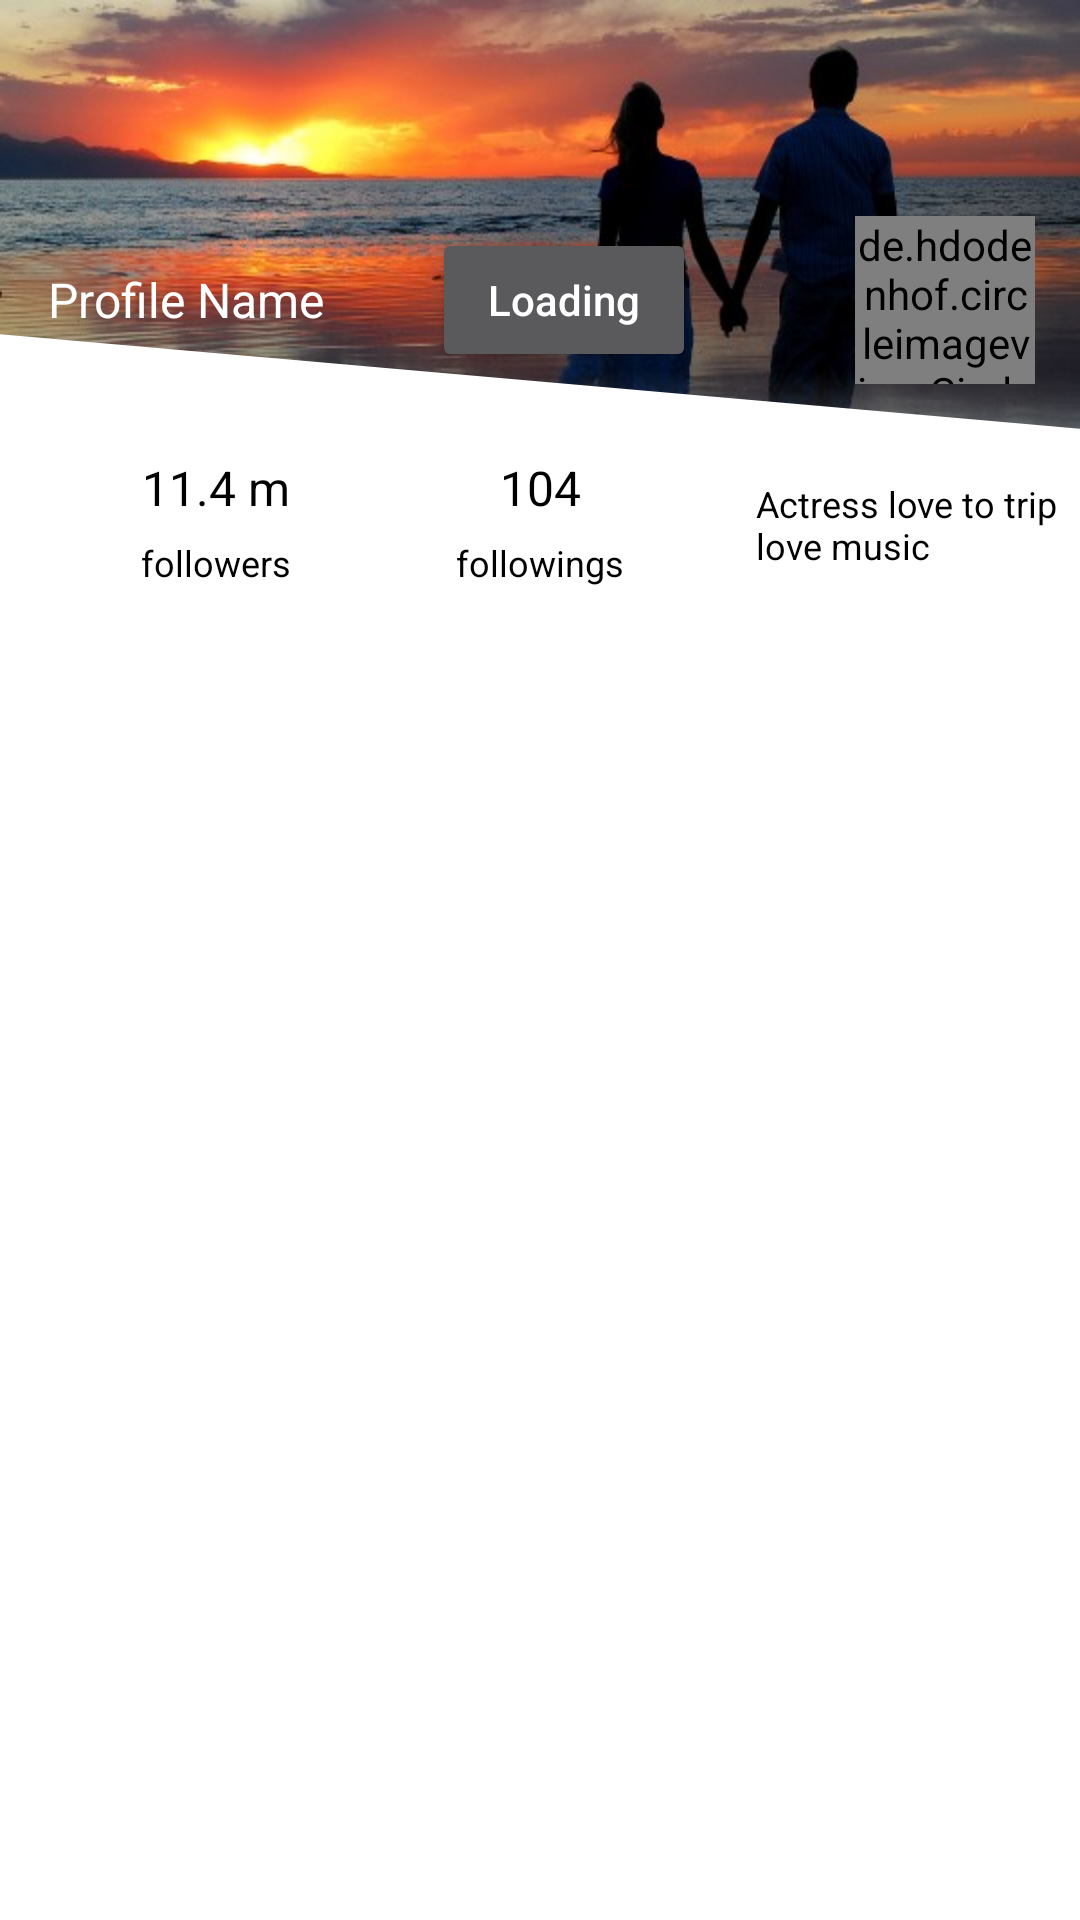

Produce the Android XML layout that renders to this screen, including the resource entries it uses.
<!-- AndroidManifest.xml: application theme AppTheme -->
<!-- res/layout/activity_show_others_profile_information.xml -->
<?xml version="1.0" encoding="utf-8"?>
<android.support.design.widget.CoordinatorLayout xmlns:android="http://schemas.android.com/apk/res/android"
    xmlns:app="http://schemas.android.com/apk/res-auto"
    xmlns:tools="http://schemas.android.com/tools"
    android:layout_width="match_parent"
    android:layout_height="match_parent"
    android:background="@color/white"
    tools:context=".Activity.ShowOthersProfileInformationActivity"
    tools:ignore="RtlHardcoded">


    <android.support.design.widget.AppBarLayout
        android:id="@+id/profile_appbar"
        android:layout_width="match_parent"
        android:layout_height="wrap_content"
        android:theme="@style/ThemeOverlay.AppCompat.Dark.ActionBar">

        <android.support.design.widget.CollapsingToolbarLayout
            android:id="@+id/profile_collapsing"
            android:layout_width="match_parent"
            android:layout_height="wrap_content"
            app:layout_scrollFlags="scroll|exitUntilCollapsed">

            <LinearLayout
                android:layout_width="match_parent"
                android:layout_height="200dp"
                android:orientation="vertical"
                android:tint="#11ffffff"
                app:layout_collapseMode="pin"
                app:layout_collapseParallaxMultiplier="0.9">

                <ImageView
                    android:id="@+id/profile_imageview_placeholder"
                    android:layout_width="match_parent"
                    android:layout_height="0dp"
                    android:layout_weight="1"
                    android:background="@color/black"
                    android:scaleType="fitXY"
                    android:src="@drawable/background_related_to_profile" />

            </LinearLayout>

            <FrameLayout
                android:id="@+id/profile_framelayout_title"
                android:layout_width="match_parent"
                android:layout_height="100dp"
                android:layout_gravity="bottom|center_horizontal"
                android:background="@android:color/transparent"
                android:orientation="vertical"
                app:layout_collapseMode="parallax"
                app:layout_collapseParallaxMultiplier="0.3">

                <LinearLayout
                    android:id="@+id/profile_linearlayout_title"
                    android:layout_width="match_parent"
                    android:layout_height="match_parent"
                    android:layout_gravity="center"
                    android:orientation="horizontal"
                    android:weightSum="100">

                    <Space
                        android:layout_width="0dp"
                        android:layout_height="match_parent"
                        android:layout_weight="10" />

                    <LinearLayout
                        android:layout_width="0dp"
                        android:layout_height="match_parent"
                        android:layout_weight="20"
                        android:orientation="vertical"
                        android:weightSum="100">

                        <Space
                            android:id="@+id/profile_space"
                            android:layout_width="match_parent"
                            android:layout_height="0dp"
                            android:layout_gravity="top"
                            android:layout_weight="50" />

                        <TextView
                            android:id="@+id/profile_followers_num"
                            android:layout_width="match_parent"
                            android:layout_height="0dp"
                            android:layout_gravity="center"
                            android:layout_weight="25"
                            android:gravity="center"
                            android:text="11.4 m"
                            android:textColor="@color/black"
                            android:textSize="16sp" />

                        <TextView
                            android:id="@+id/profile_followers_text"
                            android:layout_width="match_parent"
                            android:layout_height="0dp"
                            android:layout_weight="25"
                            android:gravity="center"
                            android:text="followers"
                            android:textColor="@color/black"
                            android:textSize="12sp" />
                    </LinearLayout>

                    <LinearLayout
                        android:layout_width="0dp"
                        android:layout_height="match_parent"
                        android:layout_gravity="bottom"
                        android:layout_weight="40"
                        android:orientation="vertical"
                        android:weightSum="100">

                        <Space
                            android:layout_width="match_parent"
                            android:layout_height="0dp"
                            android:layout_weight="50" />

                        <TextView
                            android:id="@+id/profile_following_num"
                            android:layout_width="match_parent"
                            android:layout_height="0dp"
                            android:layout_weight="25"
                            android:gravity="center"
                            android:text="104"
                            android:textColor="@android:color/black"
                            android:textSize="16sp" />

                        <TextView
                            android:id="@+id/profile_following_text"
                            android:layout_width="match_parent"
                            android:layout_height="0dp"
                            android:layout_gravity="bottom"
                            android:layout_weight="25"
                            android:gravity="center"
                            android:text="followings"
                            android:textColor="@color/black"
                            android:textSize="12sp" />

                    </LinearLayout>

                    <LinearLayout
                        android:layout_width="0dp"
                        android:layout_height="match_parent"
                        android:layout_gravity="center"
                        android:layout_weight="30"
                        android:orientation="vertical"
                        android:weightSum="100">

                        <Space
                            android:layout_width="match_parent"
                            android:layout_height="0dp"
                            android:layout_weight="50" />


                        <TextView
                            android:id="@+id/profile_biography"
                            android:layout_width="match_parent"
                            android:layout_height="0dp"
                            android:layout_weight="50"
                            android:gravity="left|center"
                            android:maxLines="2"
                            android:layout_gravity="center"
                            android:text="Actress love to trip love music"
                            android:textColor="@color/black"
                            android:textSize="12sp" />
                    </LinearLayout>

                    <Space
                        android:layout_width="0dp"
                        android:layout_height="match_parent"
                        android:layout_weight="10" />

                </LinearLayout>
            </FrameLayout>
        </android.support.design.widget.CollapsingToolbarLayout>
    </android.support.design.widget.AppBarLayout>



    <android.support.v4.widget.NestedScrollView
        android:layout_width="match_parent"
        android:layout_height="match_parent"
        android:layout_marginEnd="25dp"
        android:layout_marginStart="25dp"
        android:layout_marginTop="45dp"
        android:scrollbars="none"
        app:layout_behavior="@string/appbar_scrolling_view_behavior">

        <android.support.v7.widget.RecyclerView
            android:id="@+id/profile_simpleGridView"
            android:layout_width="match_parent"
            android:layout_height="match_parent" />


    </android.support.v4.widget.NestedScrollView>

    <android.support.v7.widget.Toolbar
        android:id="@+id/profile_toolbar1"
        android:layout_width="match_parent"
        android:layout_height="?attr/actionBarSize"
        android:background="@android:color/transparent"
        app:layout_anchor="@id/profile_framelayout_title"
        app:theme="@style/ThemeOverlay.AppCompat.Dark"
        app:title="">

        <android.support.design.widget.CoordinatorLayout
            android:layout_width="match_parent"
            android:layout_height="match_parent"
            android:orientation="horizontal">



            <TextView
                android:id="@+id/profile_name"
                android:layout_width="wrap_content"
                android:layout_height="match_parent"
                android:layout_weight="45"
                android:layout_gravity="start"
                android:gravity="center_vertical"
                android:text="Profile Name"
                android:textColor="@color/white"
                android:textSize="16sp"/>
            <de.hdodenhof.circleimageview.CircleImageView
                android:id="@+id/profile_photo"
                android:layout_width="60dp"
                android:layout_height="60dp"
                android:layout_gravity="end"
                android:layout_marginRight="15dp"
                android:layout_weight="15"
                android:src="@drawable/testimagetwo" />
            <Button
                android:layout_width="wrap_content"
                android:layout_gravity="center"
                android:layout_height="wrap_content"
                android:text="Loading"
                android:id="@+id/profile_follow_btn"
                android:textAllCaps="false"/>


        </android.support.design.widget.CoordinatorLayout>

    </android.support.v7.widget.Toolbar>


</android.support.design.widget.CoordinatorLayout>
<!-- resources referenced by this layout -->
<resources>
  <color name="black">#000000</color>
  <color name="white">#ffffff</color>
  <!-- drawable background_related_to_profile (drawable) -->
  <?xml version="1.0" encoding="utf-8"?>
  <layer-list xmlns:android="http://schemas.android.com/apk/res/android">
      <item android:drawable="@color/black"/>
      <item>
      <bitmap android:src="@drawable/mytestimage" />
      </item>
  
      <item android:top="100dp"
          android:bottom="-350dp"
          android:left="-150dp"
          android:right="-300dp">
          <rotate
              android:fromDegrees="5"
              android:pivotX="0%"
              android:pivotY="100%">
              <shape
                  android:shape="rectangle">
                  <solid
                      android:color="@android:color/white"/>
              </shape>
          </rotate>
      </item>
  </layer-list>
  <!-- drawable testimagetwo: jpg bitmap (drawable, 27148 bytes) -->
  <style name="AppTheme" parent="Theme.AppCompat.Light.NoActionBar">
          
          <item name="colorPrimary">#ffffff</item>
          <item name="colorPrimaryDark">@color/white</item>
          <item name="colorAccent">@color/colorAccent</item>
          <item name="android:fitsSystemWindows">true</item>
  
      </style>
  <!-- drawable mytestimage: jpg bitmap (drawable, 40239 bytes) -->
  <color name="colorAccent">#00c234</color>
</resources>
